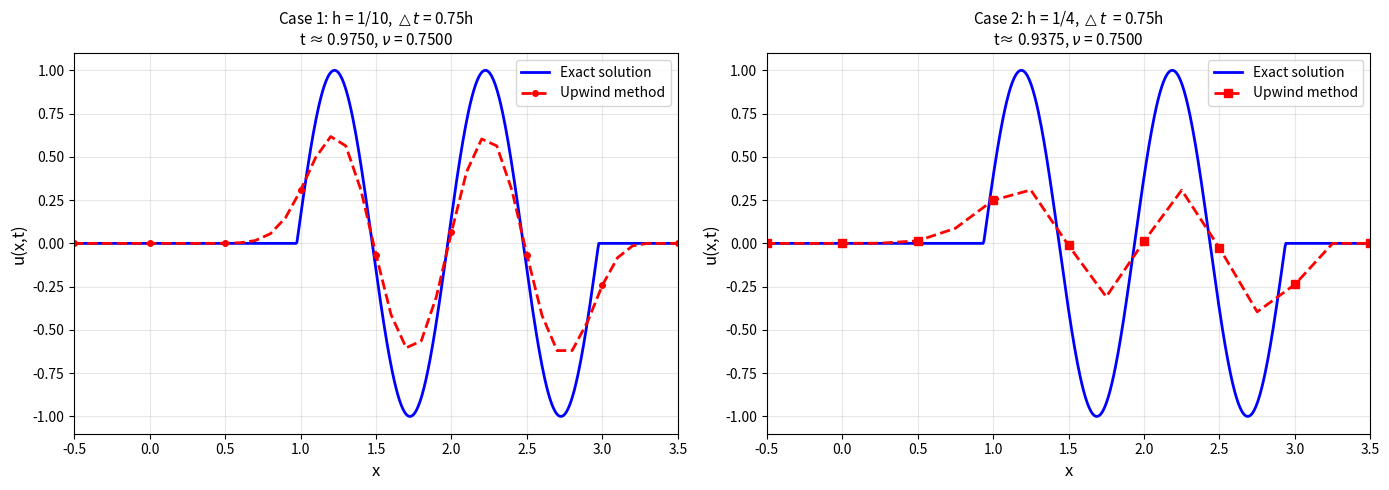

Recreate this plot in Python. (Note: this script raises an exception after producing the figure.)
from matplotlib import pyplot as plt
import numpy as np


def initial_condition(x):
    u = np.zeros_like(x)
    mask = (x >= 0) & (x <= 2)
    u[mask] = np.sin(2 * np.pi * x[mask])
    return u


def exact_solution(x, t, c=1):
    x_shifted = x - c * t
    return initial_condition(x_shifted)


def upwind_method(c, h, dt, t_final, x_min=-1, x_max=5):
    nx = int((x_max - x_min) / h) + 1
    x = np.linspace(x_min, x_max, nx)
    u = initial_condition(x)
    nu = c * dt / h

    n_steps = int(t_final / dt)
    actual_t = n_steps * dt

    for n in range(n_steps):
        u_new = np.copy(u)
        for i in range(1, nx):
            u_new[i] = u[i] - nu * (u[i] - u[i - 1])
        u_new[0] = u[0] - nu * (u[0] - u[-1])
        u = u_new

    return x, u, actual_t, nu


c = 1.0
t_target = 1.0

# Case 1: h = 1/10, dt = 0.75h
h1 = 1 / 10
dt1 = 0.75 * h1
x1, u1_numerical, t1, nu1 = upwind_method(c, h1, dt1, t_target)
u1_exact = exact_solution(x1, t1, c)

x1_fine = np.linspace(-1, 5, 1000)
u1_exact_fine = exact_solution(x1_fine, t1, c)
# Case 2: h = 1/4, dt = 0.75h
h2 = 1 / 4
dt2 = 0.75 * h2
x2, u2_numerical, t2, nu2 = upwind_method(c, h2, dt2, t_target)
u2_exact = exact_solution(x2, t2, c)

x2_fine = np.linspace(-1, 5, 1000)
u2_exact_fine = exact_solution(x2_fine, t2, c)
fig, axes = plt.subplots(1, 2, figsize=(14, 5))

# Case 1 plot
axes[0].plot(x1_fine, u1_exact_fine, "b-", label="Exact solution", linewidth=2)
axes[0].plot(
    x1,
    u1_numerical,
    "r--",
    label="Upwind method",
    linewidth=2,
    marker="o",
    markevery=5,
    markersize=4,
)
axes[0].set_xlabel("x", fontsize=12)
axes[0].set_ylabel("u(x,t)", fontsize=12)
axes[0].set_title(
    rf"Case 1: h = 1/10, $\triangle t$ = 0.75h"+"\n"+fr"t ≈ {t1:.4f}, $\nu$ = {nu1:.4f}", fontsize=11
)
axes[0].legend(fontsize=10)
axes[0].grid(True, alpha=0.3)
axes[0].set_xlim([-0.5, 3.5])

# Case 2 plot
axes[1].plot(x2_fine, u2_exact_fine, "b-", label="Exact solution", linewidth=2)
axes[1].plot(
    x2,
    u2_numerical,
    "r--",
    label="Upwind method",
    linewidth=2,
    marker="s",
    markevery=2,
    markersize=6,
)
axes[1].set_xlabel("x", fontsize=12)
axes[1].set_ylabel("u(x,t)", fontsize=12)
axes[1].set_title(
    fr"Case 2: h = 1/4, $\triangle t$  = 0.75h"+ "\n" + fr"t≈ {t2:.4f}, $\nu$ = {nu2:.4f}", fontsize=11
)
axes[1].legend(fontsize=10)
axes[1].grid(True, alpha=0.3)
axes[1].set_xlim([-0.5, 3.5])

plt.tight_layout()
plt.savefig("graph/Q4A.svg", dpi=300, bbox_inches="tight")
plt.show()
